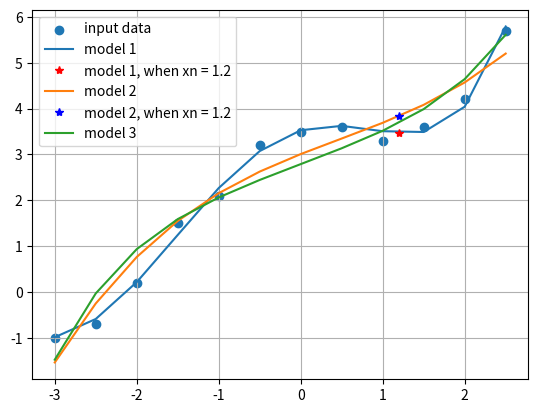

Reproduce this figure in Python.
import numpy as np
import matplotlib.pyplot as plt
from scipy.optimize import curve_fit

# Functions
#------------------------------------------------------------#

def solution_2(model, x, y):
    result_list = curve_fit(model, x, y)[0]

    return result_list

# For model 1:

def model_1(x, a, b, c):
    return a * np.cos(x) + b * np.exp(x) + c

def solution_1__for_model_1(x, y): # Ax = B
    n = len(x)

    matrix = np.array([[sum(np.cos(x)**2), sum(np.cos(x)*np.exp(x)), sum(np.cos(x))], 
            [sum(np.cos(x)*np.exp(x)), sum(np.exp(2*x)), sum(np.exp(x))],[sum(np.cos(x)), sum(np.exp(x)), n]])

    right_hand_side = np.array([sum(y*np.cos(x)), sum(y*np.exp(x)), sum(y)])

    result_list = np.linalg.solve(matrix, right_hand_side)

    return result_list



# For model 2:

def model_2(x, a, b, c, d):
    return a * (x**3) + b * (x**2) + c * x + d

def solution_1__for_model_2(x, y):
    n = len(x)

    matrix = np.array([
        [sum(x**6), sum(x**5), sum(x**4), sum(x**3)], 

        [sum(x**5), sum(x**4), sum(x**3), sum(x**2)],
        
        [sum(x**4), sum(x**3), sum(x**2), sum(x)],

        [sum(x**3), sum(x**2), sum(x), n]])


    right_hand_side = np.array(
        [sum(y*(x**3)), sum(y*(x**2)), sum(y*x), sum(y)])
    

    result_list = np.linalg.solve(matrix, right_hand_side)

    return result_list



# For model 3:

def model_3(x, a, b, c):
    return a + b * np.sin(x) + c * (x**3)

def solution_1__for_model_3(x, y):
    n = len(x)

    matrix = np.array([
            [n, sum(np.sin(x)), sum(x**3)],
            [sum(np.sin(x)), sum(np.sin(x)**2), sum((x**3)*np.sin(x))],
            [sum(x**3), sum((x**3) * np.sin(x)), sum(x**6)]
        ])


    right_hand_side = np.array(
        [sum(y), sum(y * np.sin(x)), sum(y * (x**3))])
    
    result_list = np.linalg.solve(matrix, right_hand_side)

    return result_list


#------------------------------------------------------------#

# Inputs:

x = np.array([-3, -2.5, -2, -1.5, -1, -0.5, 0, 0.5, 1, 1.5, 2, 2.5])
y = np.array([-1, -0.7, 0.2, 1.5, 2.1, 3.2, 3.5, 3.6, 3.3, 
              3.6, 4.2, 5.7])

xn = 1.2
plt.scatter(x, y, label="input data")
plt.grid()

#------------------------------------------------------------#


# Solution for model 1:
print("For Model 1:\n")
# Solution using Ax=B
result_list_1__for_model_1 = solution_1__for_model_1(x, y)
print(f"Parameters from solution 1:\n{result_list_1__for_model_1}\n\n")


# Solution using curve_fit model
result_list_2__for_model_1 = solution_2(model_1, x, y)
print(f"Parameters from solution 2:\n{result_list_2__for_model_1}\n\n")


# Predicted values for y
predicated_values_for_y__for_model_1 = model_1(x, *result_list_2__for_model_1)


# Finding residuals
residuals__for_model_1 = abs(predicated_values_for_y__for_model_1 - y)
print(f"Residuals: {residuals__for_model_1}\n\n")


# Giving a value
yn__for_model_1 = model_1(xn, *result_list_2__for_model_1)

plt.plot(x, predicated_values_for_y__for_model_1, label="model 1")
plt.plot(xn, yn__for_model_1, "*r", label = "model 1, when xn = 1.2")




#------------------------------------------------------------#


# Solution for model 2:
print("For Model 2:\n")

# Solution using Ax=B
result_list_1__for_model_2 = solution_1__for_model_2(x, y)
print(f"Parameters from solution 1:\n{result_list_1__for_model_2}\n\n")


# Solution using curve_fit model
result_list_2__for_model_2 = solution_2(model_2, x, y)
print(f"Parameters from solution 2:\n{result_list_2__for_model_2}\n\n")


# Predicted values for y
predicated_values_for_y__for_model_2 = model_2(x, *result_list_2__for_model_2)


# Finding residuals
residuals__for_model_2 = abs(predicated_values_for_y__for_model_2 - y)
print(f"Residuals:\n{residuals__for_model_2}\n\n")


# Giving a value
yn__for_model_2 = model_2(xn, *result_list_2__for_model_2)

plt.plot(x, predicated_values_for_y__for_model_2, label="model 2")
plt.plot(xn, yn__for_model_2, "*b",  label = "model 2, when xn = 1.2")


#------------------------------------------------------------#

# Solution for model 3:
print("For Model 3:\n")

# Solution using Ax=B
result_list_1__for_model_3 = solution_1__for_model_3(x, y)
print(f"Parameters from solution 1:\n{result_list_1__for_model_3}\n\n")


# Solution using curve_fit model
result_list_2__for_model_3 = solution_2(model_3, x, y)
print(f"Parameters from solution 2:\n{result_list_2__for_model_3}\n\n")


# Predicted values for y
predicated_values_for_y__for_model_3 = model_3(x, *result_list_2__for_model_3)


# Finding residuals
residuals__for_model_3 = abs(predicated_values_for_y__for_model_3 - y)
print(f"Residuals:\n{residuals__for_model_3}")

plt.plot(x, predicated_values_for_y__for_model_3, label="model 3")


#------------------------------------------------------------#

plt.legend()
plt.show()

#------------------------------------------------------------#


print("\n\nFrom the graph, it can be easily said that the first model is the best.\n\n")

FI_1 = sum(residuals__for_model_1**2)
FI_2 = sum(residuals__for_model_2**2)
FI_3 = sum(residuals__for_model_3**2)

print(f"If we calculate erorr functions, we can say the first model is the best, too: \n\nF1={FI_1}\nF2={FI_2}\nF3={FI_3}")